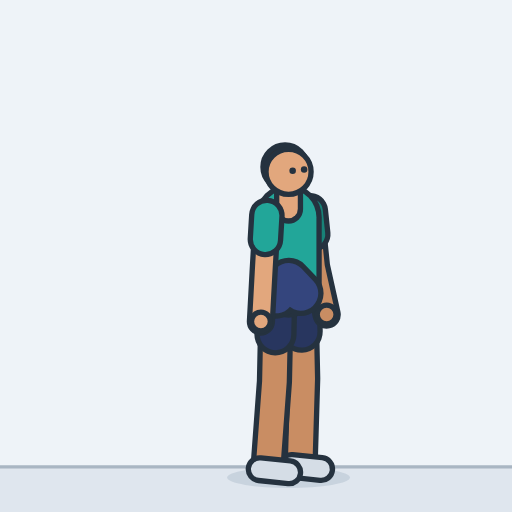
t = 0.00 s
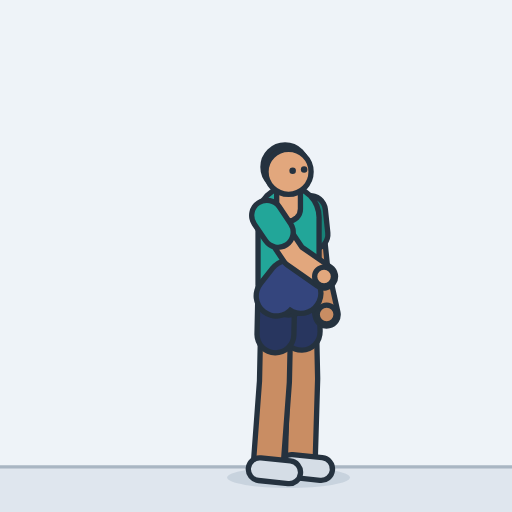
t = 0.49 s
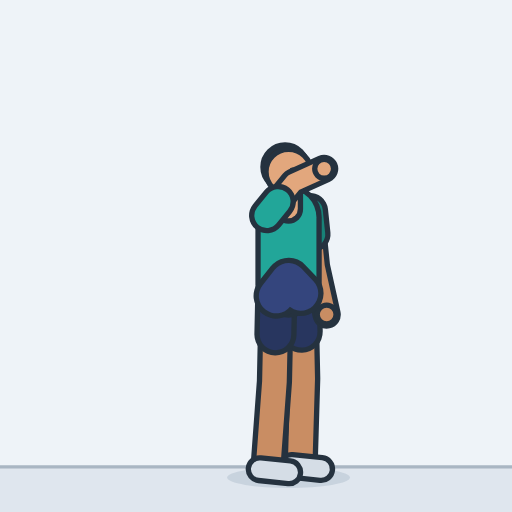
t = 1.01 s
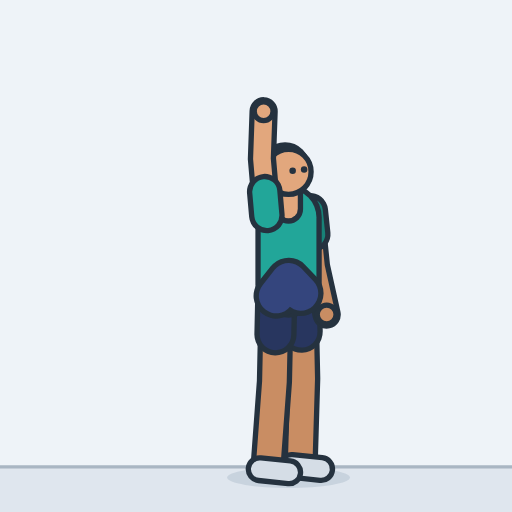
t = 1.49 s
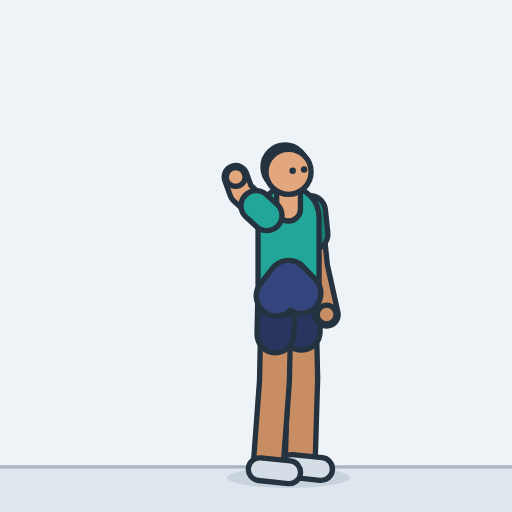
t = 2.01 s
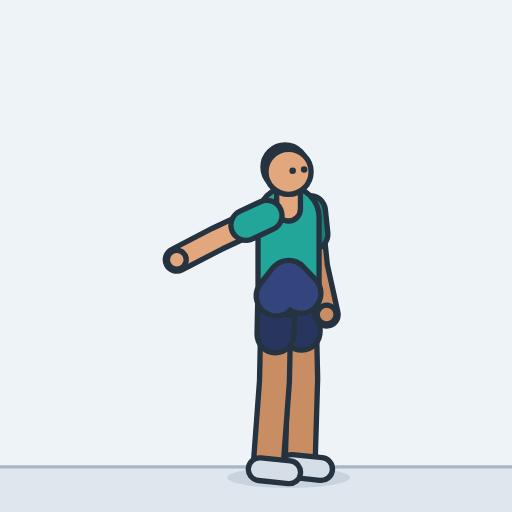
t = 2.45 s

The animated SVG that drew these frames (rendered in a browser with its animation timeline set to each time). Animation: 4 SMIL elements (animate=4); one cycle of 3.00 s, repeats indefinitely.

<svg xmlns="http://www.w3.org/2000/svg" width="260" height="260" viewBox="-140.9 -233.2 250 250" role="img" aria-label="Shoulder CARs"><style>.s{display:none}@media (prefers-reduced-motion:reduce){.a{display:none}.s{display:inline}}polyline{fill:none;stroke-linecap:round;stroke-linejoin:round}</style><rect x="-140.9" y="-233.2" width="250" height="250" fill="#eef3f8"/><g class="a"><rect x="-140.9" y="-5.2" width="250" height="22" fill="#dfe6ee"/><line x1="-140.9" y1="-5.2" x2="109.1" y2="-5.2" stroke="#a9b6c3" stroke-width="1.6"/><ellipse cx="0" cy="0" rx="30" ry="5.1" fill="#9fb0c0" opacity="0.35"></ellipse><defs><polyline id="alegL" points="6,-90 6.9,-48.3 5.7,-8"></polyline><polyline id="ashortsL" points="6,-90 6.4,-71.2"></polyline><polyline id="afootL" points="1.4,-5.7 15.9,-4.2"></polyline><polyline id="aarmL" points="10.6,-130.2 13.4,-103 18.6,-79.6"></polyline><polyline id="asleeveL" points="10.6,-130.2 11.8,-118.8"></polyline><circle id="ahandL" r="4.6" cx="18.6" cy="-79.6"></circle><polyline id="alegR" points="-6,-88.7 -6.9,-46.9 -9.9,-6.4"></polyline><polyline id="ashortsR" points="-6,-88.7 -6.4,-69.9"></polyline><polyline id="afootR" points="-14.1,-4.1 0.3,-2.6"></polyline><polyline id="atorso" points="0,-94.3 0,-111.2 0,-127.1"></polyline><polyline id="apelvis" points="6,-90 0,-96.3 -6,-88.7"></polyline><polyline id="aneck" points="0,-131.1 0,-141.1"></polyline><circle id="ahair" r="10.8" cx="-1.7" cy="-151.6"></circle><circle id="ahead" r="11" cx="0" cy="-149.3"></circle><circle id="aeyeR" r="1.6" cx="2" cy="-149.8"></circle><circle id="aeyeL" r="1.6" cx="7.6" cy="-150.4"></circle><polyline id="aarmR" points="-10.6,-128 -12.2,-100.1 -13.5,-76.2"><animate attributeName="points" dur="3s" repeatCount="indefinite" values="-10.6,-128 -12.2,-100.1 -13.5,-76.2;-10.6,-128 -13,-100.2 -10.5,-76.5;-10.6,-128 -12.1,-100.1 -7.5,-77;-10.6,-128 -10.3,-100 -4.5,-77.6;-10.6,-128 -7.6,-100.4 -1.5,-78.1;-10.6,-128 -4.9,-101.3 1.3,-79.1;-10.6,-128 -5.4,-101.2 3.9,-81.2;-10.6,-128 -4.3,-101.7 6.4,-83.4;-10.6,-128 -2.5,-102.8 9,-85.5;-10.6,-128 0.4,-105.3 11.5,-87.6;-10.6,-128 1,-106 13.5,-90.5;-10.6,-128 1.2,-106.5 15.2,-93.9;-10.6,-128 2.1,-107.9 16.9,-97.3;-10.6,-128 3.6,-110.3 18.6,-100.8;-10.6,-128 6,-115.2 20.3,-104.2;-10.6,-128 5.1,-114.3 21,-108.3;-10.6,-128 5,-115.5 21.6,-112.4;-10.6,-128 5.1,-118 22.2,-116.6;-10.6,-128 5.5,-122.2 22.8,-120.8;-10.6,-128 7.3,-126.4 23.1,-124.9;-10.6,-128 5.2,-131.5 22.5,-129.2;-10.6,-128 5,-135 21.9,-133.5;-10.6,-128 5,-137 21.3,-137.8;-10.6,-128 5.5,-137.3 20.7,-142.1;-10.6,-128 4.6,-139.9 19.5,-146.1;-10.6,-128 2.8,-143.5 17.8,-149.8;-10.6,-128 1.6,-145.6 16.1,-153.6;-10.6,-128 0.9,-146.8 14.4,-157.4;-10.6,-128 1.9,-145.8 12.6,-161.1;-10.6,-128 -1.3,-149.6 10.2,-163.9;-10.6,-128 -3.4,-151.6 7.7,-166.6;-10.6,-128 -4.9,-152.8 5.1,-169.2;-10.6,-128 -5.5,-153.2 2.6,-171.9;-10.6,-128 -4.9,-152.9 0,-174.2;-10.6,-128 -9.1,-154.9 -3,-175.4;-10.6,-128 -11.3,-155.5 -6,-176.6;-10.6,-128 -12.7,-155.7 -9,-177.7;-10.6,-128 -12.9,-155.7 -12,-178.9;-10.6,-128 -13.3,-155.6 -12.7,-178.8;-10.6,-128 -13.8,-155.4 -11.1,-177.4;-10.6,-128 -13.2,-155.1 -9.5,-176.1;-10.6,-128 -11.8,-154.4 -7.9,-174.7;-10.6,-128 -8.3,-152.4 -6.3,-173.3;-10.6,-128 -11.4,-152.5 -7.3,-170.7;-10.6,-128 -13.4,-151.6 -8.9,-167.7;-10.6,-128 -14.4,-150 -10.5,-164.8;-10.6,-128 -14.4,-147.8 -12,-161.8;-10.6,-128 -12.4,-144.6 -13.9,-158.8;-10.6,-128 -18.5,-144.3 -17.6,-155.1;-10.6,-128 -21.4,-142.4 -21.2,-151.4;-10.6,-128 -23.1,-140 -24.9,-147.7;-10.6,-128 -23.2,-137.3 -28.6,-144;-10.6,-128 -24.9,-135.1 -32.2,-140.3;-10.6,-128 -29,-133.3 -35.8,-136.5;-10.6,-128 -31.2,-131.1 -39.4,-132.7;-10.6,-128 -32.2,-128.9 -43,-128.9;-10.6,-128 -31.3,-126.6 -46.6,-125.1;-10.6,-128 -34,-124.8 -48.7,-121.5;-10.6,-128 -35.7,-123.1 -50.3,-117.9;-10.6,-128 -36.3,-121.4 -51.9,-114.3;-10.6,-128 -36.1,-119.5 -53.5,-110.7;-10.6,-128 -34.4,-116.8 -54.9,-107.2;-10.6,-128 -35.8,-116.3 -53.6,-104;-10.6,-128 -35.5,-115.2 -52.3,-100.8;-10.6,-128 -34.6,-113.7 -51,-97.7;-10.6,-128 -33.1,-111.5 -49.7,-94.5;-10.6,-128 -31.3,-109.3 -47.5,-91.6;-10.6,-128 -30.6,-109.2 -43.8,-89.2;-10.6,-128 -29.2,-108.1 -40.2,-86.8;-10.6,-128 -27,-106.5 -36.5,-84.4;-10.6,-128 -23.5,-103.9 -32.8,-82;-10.6,-128 -22.3,-103.4 -29,-80.5;-10.6,-128 -21.3,-103 -25.2,-79.4;-10.6,-128 -19.4,-102.1 -21.3,-78.2;-10.6,-128 -16.7,-101.1 -17.4,-77.1;-10.6,-128 -12.2,-100.1 -13.5,-76.2"/></polyline><polyline id="asleeveR" points="-10.6,-128 -11.3,-116.3"><animate attributeName="points" dur="3s" repeatCount="indefinite" values="-10.6,-128 -11.3,-116.3;-10.6,-128 -11.6,-116.3;-10.6,-128 -11.2,-116.3;-10.6,-128 -10.5,-116.3;-10.6,-128 -9.4,-116.4;-10.6,-128 -8.2,-116.8;-10.6,-128 -8.4,-116.7;-10.6,-128 -7.9,-117;-10.6,-128 -7.2,-117.4;-10.6,-128 -6,-118.5;-10.6,-128 -5.7,-118.8;-10.6,-128 -5.7,-119;-10.6,-128 -5.3,-119.6;-10.6,-128 -4.6,-120.6;-10.6,-128 -3.6,-122.6;-10.6,-128 -4,-122.3;-10.6,-128 -4.1,-122.8;-10.6,-128 -4,-123.8;-10.6,-128 -3.8,-125.6;-10.6,-128 -3.1,-127.4;-10.6,-128 -4,-129.5;-10.6,-128 -4,-130.9;-10.6,-128 -4.1,-131.8;-10.6,-128 -3.8,-131.9;-10.6,-128 -4.2,-133;-10.6,-128 -5,-134.5;-10.6,-128 -5.5,-135.4;-10.6,-128 -5.8,-135.9;-10.6,-128 -5.3,-135.5;-10.6,-128 -6.7,-137.1;-10.6,-128 -7.6,-137.9;-10.6,-128 -8.2,-138.4;-10.6,-128 -8.5,-138.6;-10.6,-128 -8.2,-138.5;-10.6,-128 -10,-139.3;-10.6,-128 -10.9,-139.6;-10.6,-128 -11.5,-139.6;-10.6,-128 -11.6,-139.6;-10.6,-128 -11.7,-139.6;-10.6,-128 -12,-139.5;-10.6,-128 -11.7,-139.4;-10.6,-128 -11.1,-139.1;-10.6,-128 -9.6,-138.3;-10.6,-128 -10.9,-138.3;-10.6,-128 -11.8,-137.9;-10.6,-128 -12.2,-137.3;-10.6,-128 -12.2,-136.3;-10.6,-128 -11.4,-135;-10.6,-128 -13.9,-134.9;-10.6,-128 -15.1,-134.1;-10.6,-128 -15.8,-133;-10.6,-128 -15.9,-131.9;-10.6,-128 -16.6,-131;-10.6,-128 -18.3,-130.2;-10.6,-128 -19.2,-129.3;-10.6,-128 -19.7,-128.4;-10.6,-128 -19.3,-127.4;-10.6,-128 -20.4,-126.7;-10.6,-128 -21.1,-126;-10.6,-128 -21.4,-125.2;-10.6,-128 -21.3,-124.4;-10.6,-128 -20.6,-123.3;-10.6,-128 -21.2,-123.1;-10.6,-128 -21,-122.6;-10.6,-128 -20.7,-122;-10.6,-128 -20,-121.1;-10.6,-128 -19.3,-120.2;-10.6,-128 -19,-120.1;-10.6,-128 -18.4,-119.7;-10.6,-128 -17.5,-119;-10.6,-128 -16,-117.9;-10.6,-128 -15.5,-117.7;-10.6,-128 -15.1,-117.5;-10.6,-128 -14.3,-117.2;-10.6,-128 -13.2,-116.7;-10.6,-128 -11.3,-116.3"/></polyline><circle id="ahandR" r="4.6" cx="-13.5" cy="-76.2"><animate attributeName="cx" dur="3s" repeatCount="indefinite" values="-13.5;-10.5;-7.5;-4.5;-1.5;1.3;3.9;6.4;9;11.5;13.5;15.2;16.9;18.6;20.3;21;21.6;22.2;22.8;23.1;22.5;21.9;21.3;20.7;19.5;17.8;16.1;14.4;12.6;10.2;7.7;5.1;2.6;0;-3;-6;-9;-12;-12.7;-11.1;-9.5;-7.9;-6.3;-7.3;-8.9;-10.5;-12;-13.9;-17.6;-21.2;-24.9;-28.6;-32.2;-35.8;-39.4;-43;-46.6;-48.7;-50.3;-51.9;-53.5;-54.9;-53.6;-52.3;-51;-49.7;-47.5;-43.8;-40.2;-36.5;-32.8;-29;-25.2;-21.3;-17.4;-13.5"/><animate attributeName="cy" dur="3s" repeatCount="indefinite" values="-76.2;-76.5;-77;-77.6;-78.1;-79.1;-81.2;-83.4;-85.5;-87.6;-90.5;-93.9;-97.3;-100.8;-104.2;-108.3;-112.4;-116.6;-120.8;-124.9;-129.2;-133.5;-137.8;-142.1;-146.1;-149.8;-153.6;-157.4;-161.1;-163.9;-166.6;-169.2;-171.9;-174.2;-175.4;-176.6;-177.7;-178.9;-178.8;-177.4;-176.1;-174.7;-173.3;-170.7;-167.7;-164.8;-161.8;-158.8;-155.1;-151.4;-147.7;-144;-140.3;-136.5;-132.7;-128.9;-125.1;-121.5;-117.9;-114.3;-110.7;-107.2;-104;-100.8;-97.7;-94.5;-91.6;-89.2;-86.8;-84.4;-82;-80.5;-79.4;-78.2;-77.1;-76.2"/></circle></defs><use href="#alegL" stroke="#25323f" stroke-width="17.2"/><use href="#alegL" stroke="#c98d63" stroke-width="12"/><use href="#ashortsL" stroke="#25323f" stroke-width="20.6"/><use href="#ashortsL" stroke="#28365f" stroke-width="15.4"/><use href="#afootL" stroke="#25323f" stroke-width="13.7"/><use href="#afootL" stroke="#d5dde6" stroke-width="8.5"/><use href="#aarmL" stroke="#25323f" stroke-width="13.8"/><use href="#aarmL" stroke="#c98d63" stroke-width="8.6"/><use href="#asleeveL" stroke="#25323f" stroke-width="17.4"/><use href="#asleeveL" stroke="#188278" stroke-width="12.2"/><use href="#ahandL" fill="#c98d63" stroke="#25323f" stroke-width="2.6"/><use href="#alegR" stroke="#25323f" stroke-width="17.2"/><use href="#alegR" stroke="#c98d63" stroke-width="12"/><use href="#ashortsR" stroke="#25323f" stroke-width="20.6"/><use href="#ashortsR" stroke="#28365f" stroke-width="15.4"/><use href="#afootR" stroke="#25323f" stroke-width="13.7"/><use href="#afootR" stroke="#d5dde6" stroke-width="8.5"/><use href="#atorso" stroke="#25323f" stroke-width="32.4"/><use href="#atorso" stroke="#22a699" stroke-width="27.2"/><use href="#apelvis" stroke="#25323f" stroke-width="22.2"/><use href="#apelvis" stroke="#34457d" stroke-width="17"/><use href="#aneck" stroke="#25323f" stroke-width="14.2"/><use href="#aneck" stroke="#e2a77d" stroke-width="9"/><use href="#ahair" fill="#3a2a22" stroke="#25323f" stroke-width="2.6"/><use href="#ahead" fill="#e2a77d" stroke="#25323f" stroke-width="2.6"/><use href="#aeyeR" fill="#25323f"/><use href="#aeyeL" fill="#25323f"/><use href="#aarmR" stroke="#25323f" stroke-width="13.8"/><use href="#aarmR" stroke="#e2a77d" stroke-width="8.6"/><use href="#asleeveR" stroke="#25323f" stroke-width="17.4"/><use href="#asleeveR" stroke="#22a699" stroke-width="12.2"/><use href="#ahandR" fill="#e2a77d" stroke="#25323f" stroke-width="2.6"/></g><g class="s"><rect x="-140.9" y="-5.2" width="250" height="22" fill="#dfe6ee"/><line x1="-140.9" y1="-5.2" x2="109.1" y2="-5.2" stroke="#a9b6c3" stroke-width="1.6"/><ellipse cx="0" cy="0" rx="30" ry="5.1" fill="#9fb0c0" opacity="0.35"></ellipse><defs><polyline id="slegL" points="6,-90 6.9,-48.3 5.7,-8"></polyline><polyline id="sshortsL" points="6,-90 6.4,-71.2"></polyline><polyline id="sfootL" points="1.4,-5.7 15.9,-4.2"></polyline><polyline id="sarmL" points="10.6,-130.2 13.4,-103 18.6,-79.6"></polyline><polyline id="ssleeveL" points="10.6,-130.2 11.8,-118.8"></polyline><circle id="shandL" r="4.6" cx="18.6" cy="-79.6"></circle><polyline id="slegR" points="-6,-88.7 -6.9,-46.9 -9.9,-6.4"></polyline><polyline id="sshortsR" points="-6,-88.7 -6.4,-69.9"></polyline><polyline id="sfootR" points="-14.1,-4.1 0.3,-2.6"></polyline><polyline id="storso" points="0,-94.3 0,-111.2 0,-127.1"></polyline><polyline id="spelvis" points="6,-90 0,-96.3 -6,-88.7"></polyline><polyline id="sneck" points="0,-131.1 0,-141.1"></polyline><circle id="shair" r="10.8" cx="-1.7" cy="-151.6"></circle><circle id="shead" r="11" cx="0" cy="-149.3"></circle><circle id="seyeR" r="1.6" cx="2" cy="-149.8"></circle><circle id="seyeL" r="1.6" cx="7.6" cy="-150.4"></circle><polyline id="sarmR" points="-10.6,-128 7.3,-126.4 23.1,-124.9"></polyline><polyline id="ssleeveR" points="-10.6,-128 -3.1,-127.4"></polyline><circle id="shandR" r="4.6" cx="23.1" cy="-124.9"></circle></defs><use href="#slegL" stroke="#25323f" stroke-width="17.2"/><use href="#slegL" stroke="#c98d63" stroke-width="12"/><use href="#sshortsL" stroke="#25323f" stroke-width="20.6"/><use href="#sshortsL" stroke="#28365f" stroke-width="15.4"/><use href="#sfootL" stroke="#25323f" stroke-width="13.7"/><use href="#sfootL" stroke="#d5dde6" stroke-width="8.5"/><use href="#sarmL" stroke="#25323f" stroke-width="13.8"/><use href="#sarmL" stroke="#c98d63" stroke-width="8.6"/><use href="#ssleeveL" stroke="#25323f" stroke-width="17.4"/><use href="#ssleeveL" stroke="#188278" stroke-width="12.2"/><use href="#shandL" fill="#c98d63" stroke="#25323f" stroke-width="2.6"/><use href="#slegR" stroke="#25323f" stroke-width="17.2"/><use href="#slegR" stroke="#c98d63" stroke-width="12"/><use href="#sshortsR" stroke="#25323f" stroke-width="20.6"/><use href="#sshortsR" stroke="#28365f" stroke-width="15.4"/><use href="#sfootR" stroke="#25323f" stroke-width="13.7"/><use href="#sfootR" stroke="#d5dde6" stroke-width="8.5"/><use href="#storso" stroke="#25323f" stroke-width="32.4"/><use href="#storso" stroke="#22a699" stroke-width="27.2"/><use href="#spelvis" stroke="#25323f" stroke-width="22.2"/><use href="#spelvis" stroke="#34457d" stroke-width="17"/><use href="#sneck" stroke="#25323f" stroke-width="14.2"/><use href="#sneck" stroke="#e2a77d" stroke-width="9"/><use href="#shair" fill="#3a2a22" stroke="#25323f" stroke-width="2.6"/><use href="#shead" fill="#e2a77d" stroke="#25323f" stroke-width="2.6"/><use href="#seyeR" fill="#25323f"/><use href="#seyeL" fill="#25323f"/><use href="#sarmR" stroke="#25323f" stroke-width="13.8"/><use href="#sarmR" stroke="#e2a77d" stroke-width="8.6"/><use href="#ssleeveR" stroke="#25323f" stroke-width="17.4"/><use href="#ssleeveR" stroke="#22a699" stroke-width="12.2"/><use href="#shandR" fill="#e2a77d" stroke="#25323f" stroke-width="2.6"/></g></svg>
